Photos from the image-classification dataset "dataset_split" in the GitHub repository AnGelo1007/cropintel-ai-platform. Its 5 classes are: corn, eggplant, pepper, rice, tomato.

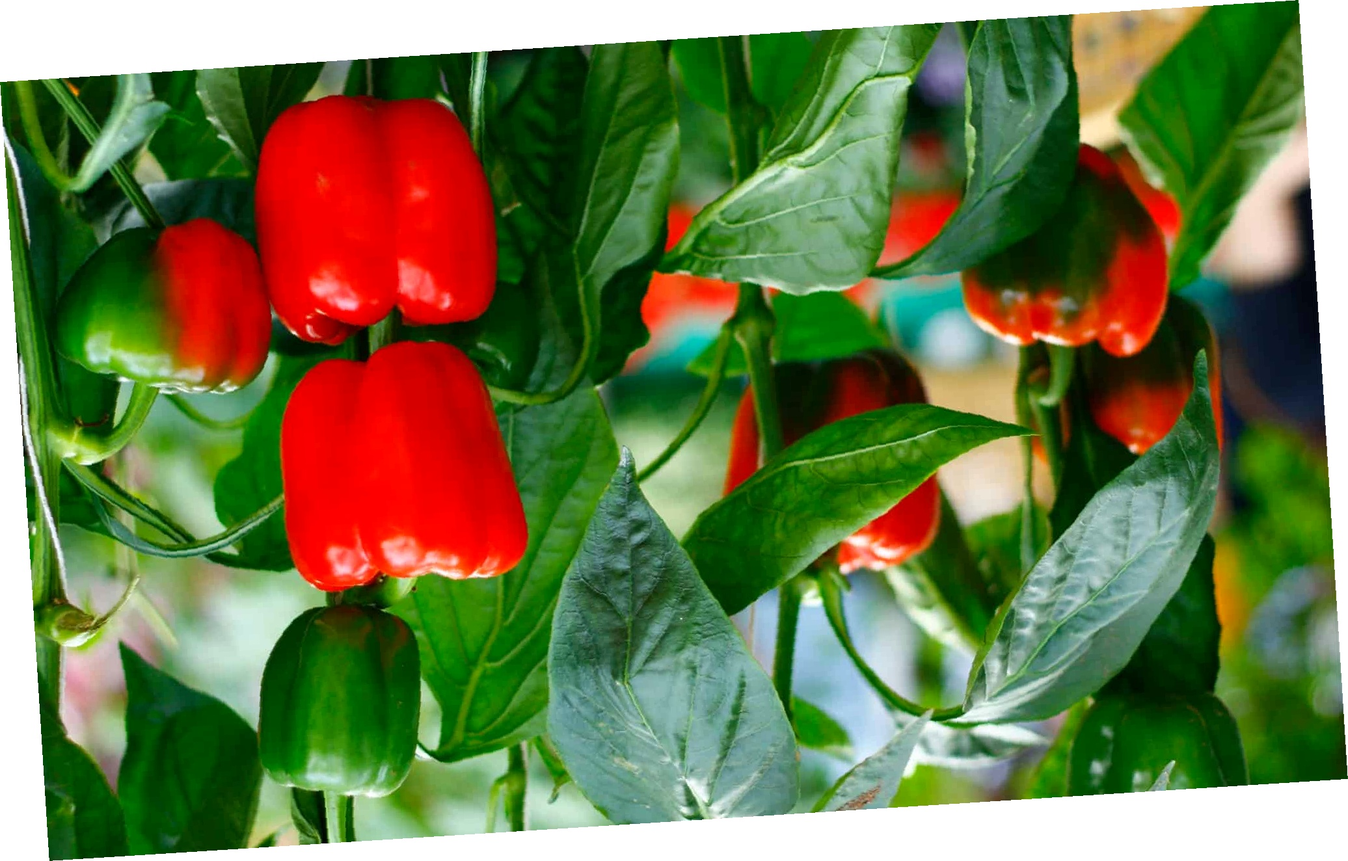
Label: pepper

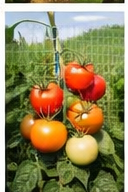
Label: tomato

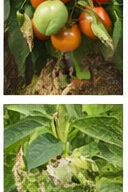
Label: tomato

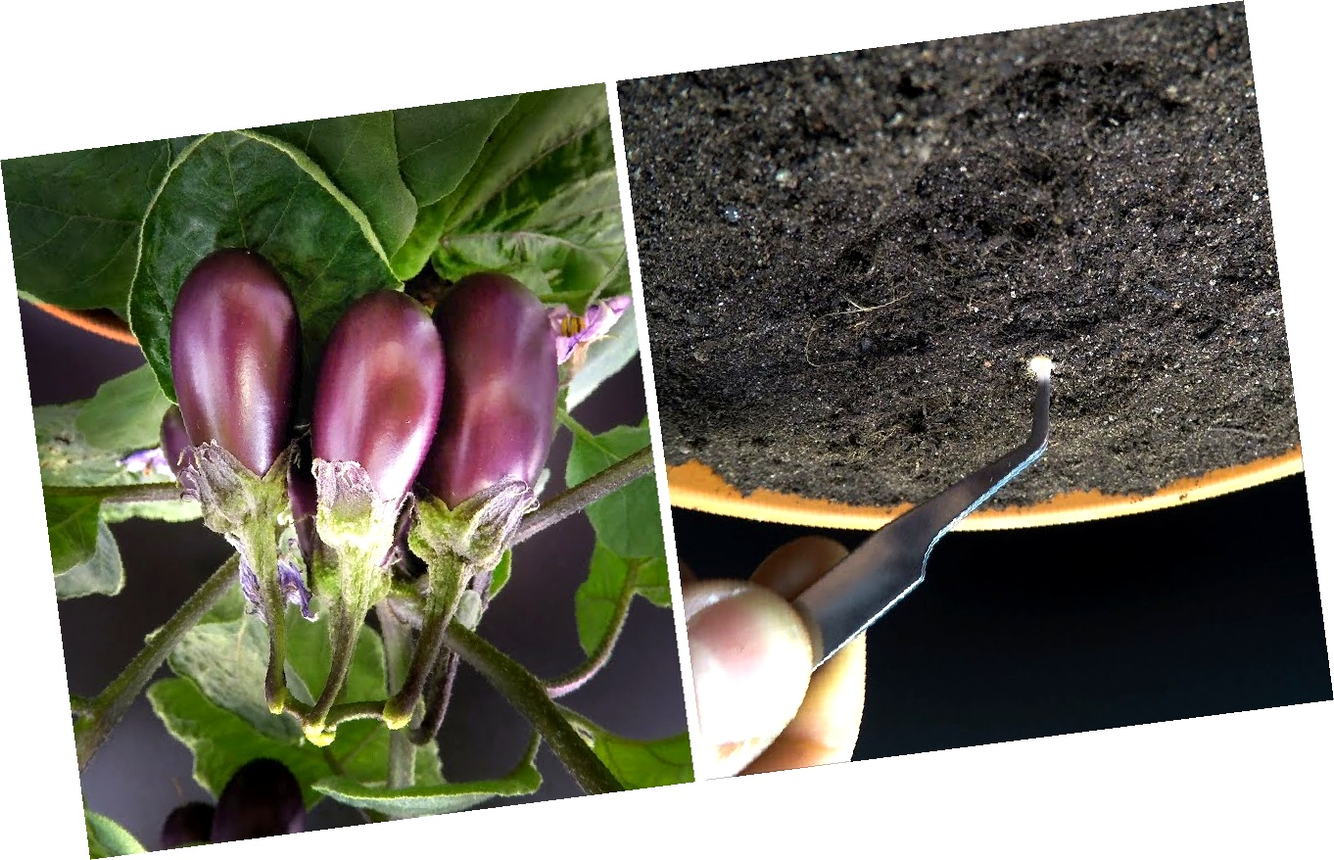
Label: eggplant

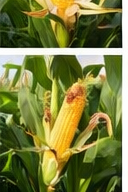
Label: corn

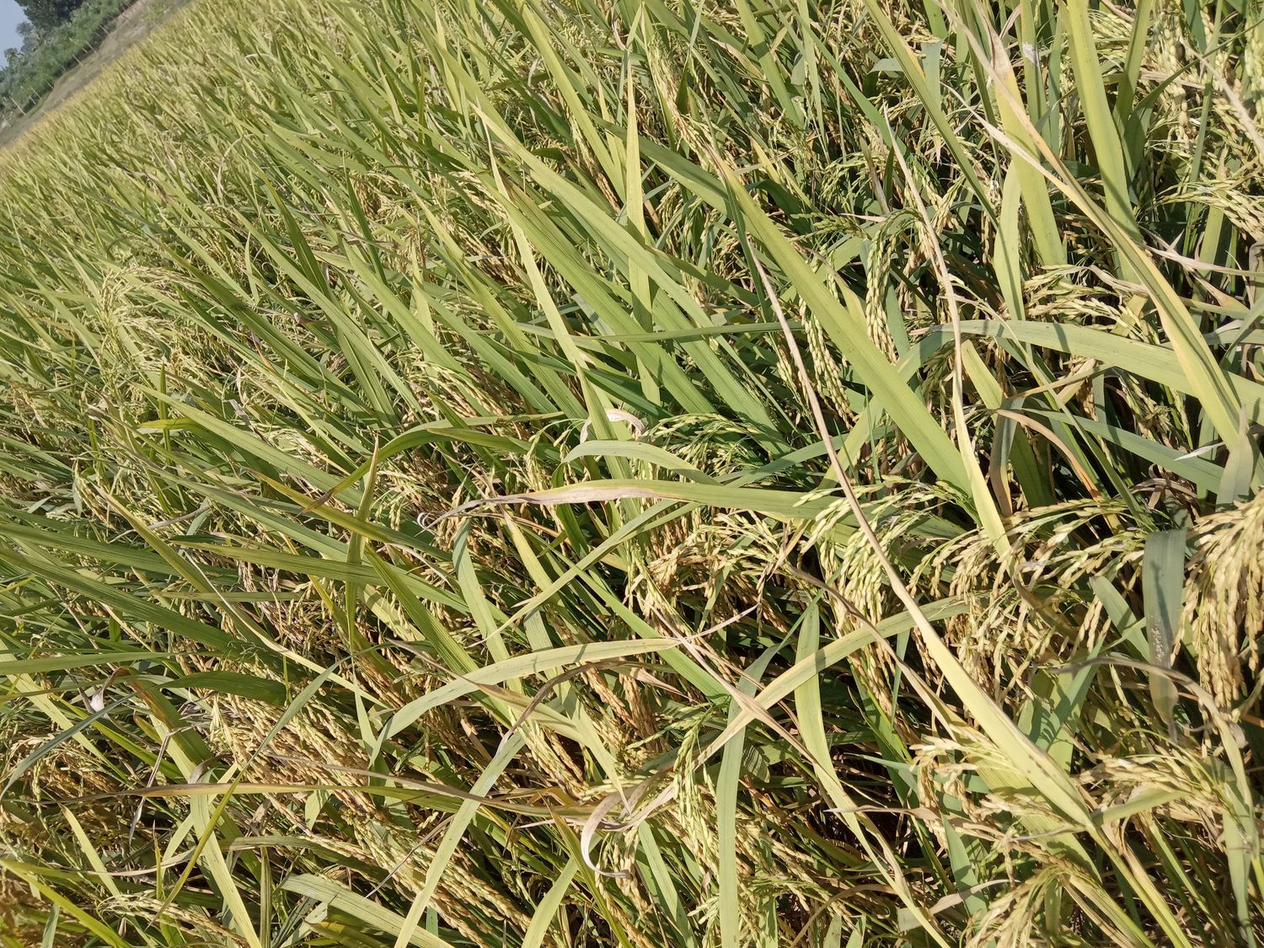
Label: rice
